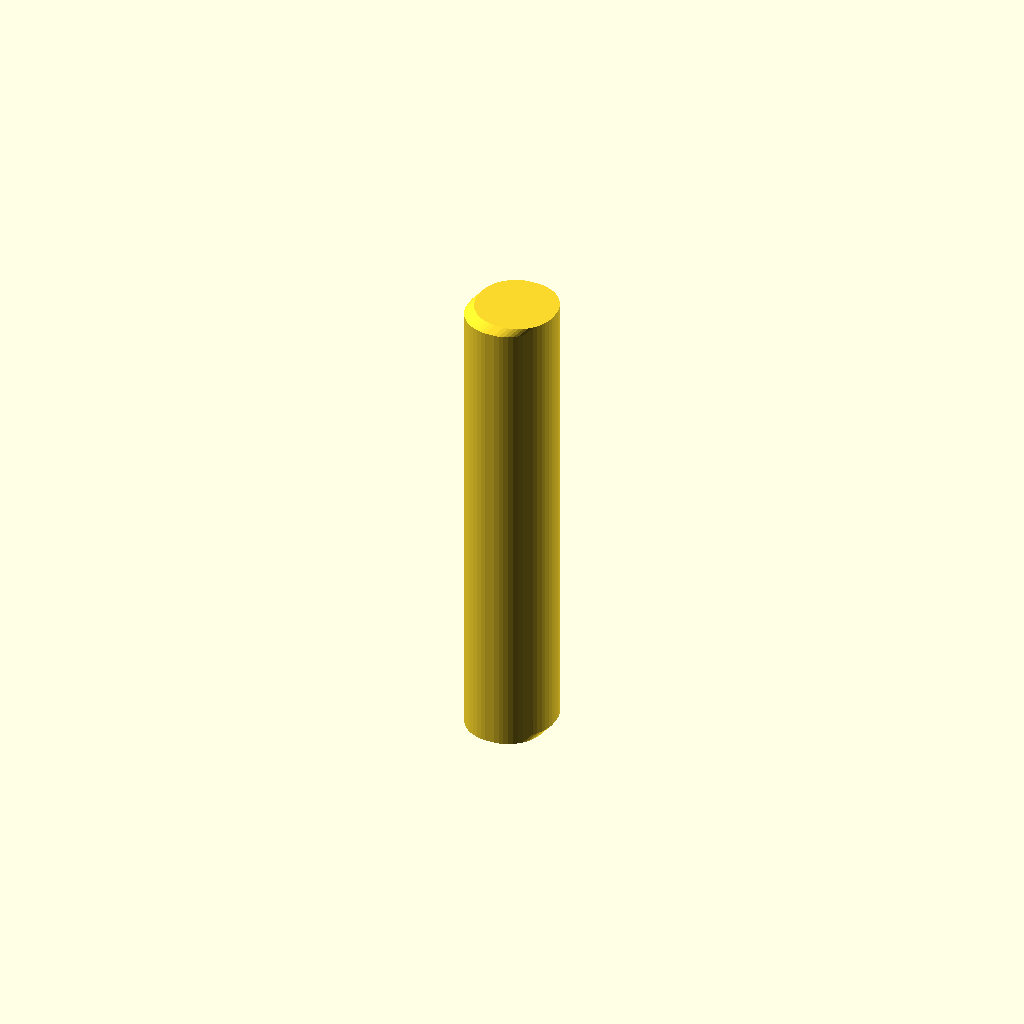
Cell 1: rendered with the file's own defaults.
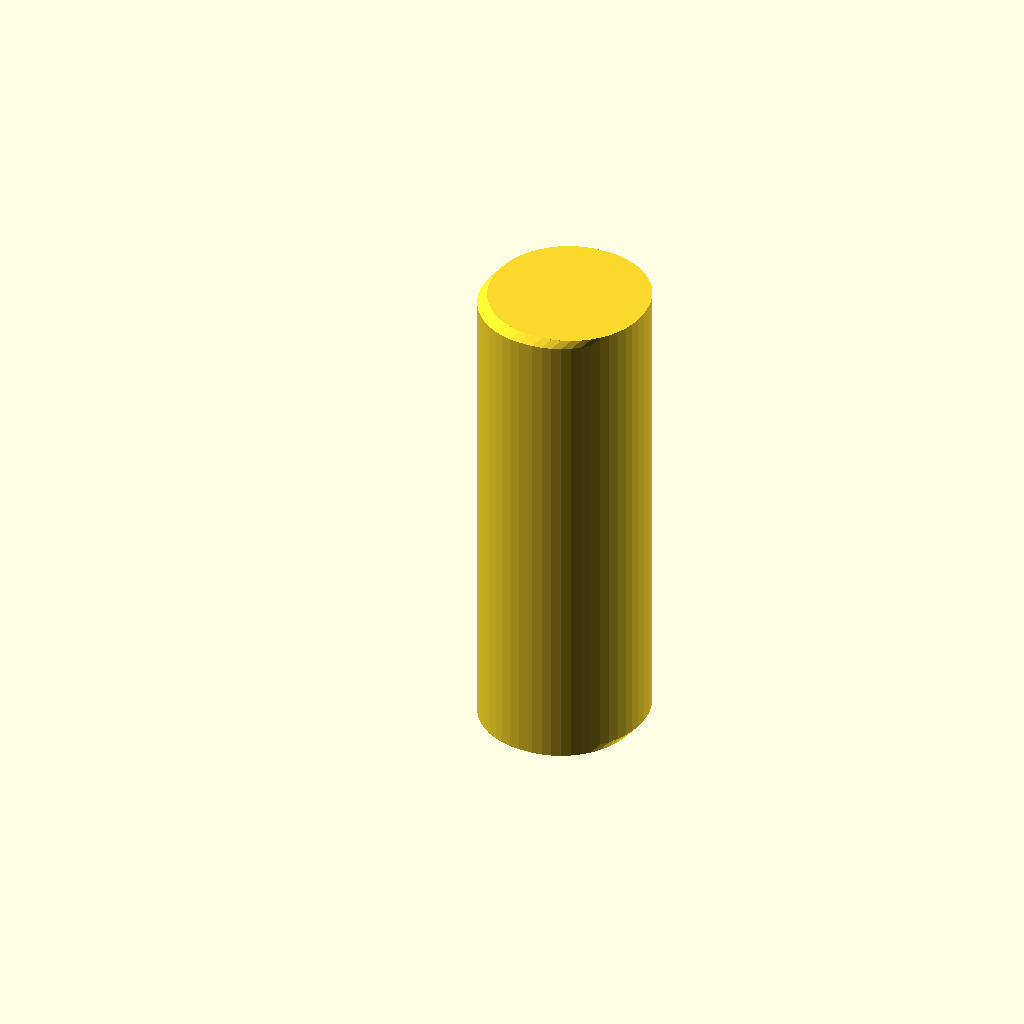
Cell 2: the same model with corners = 16.
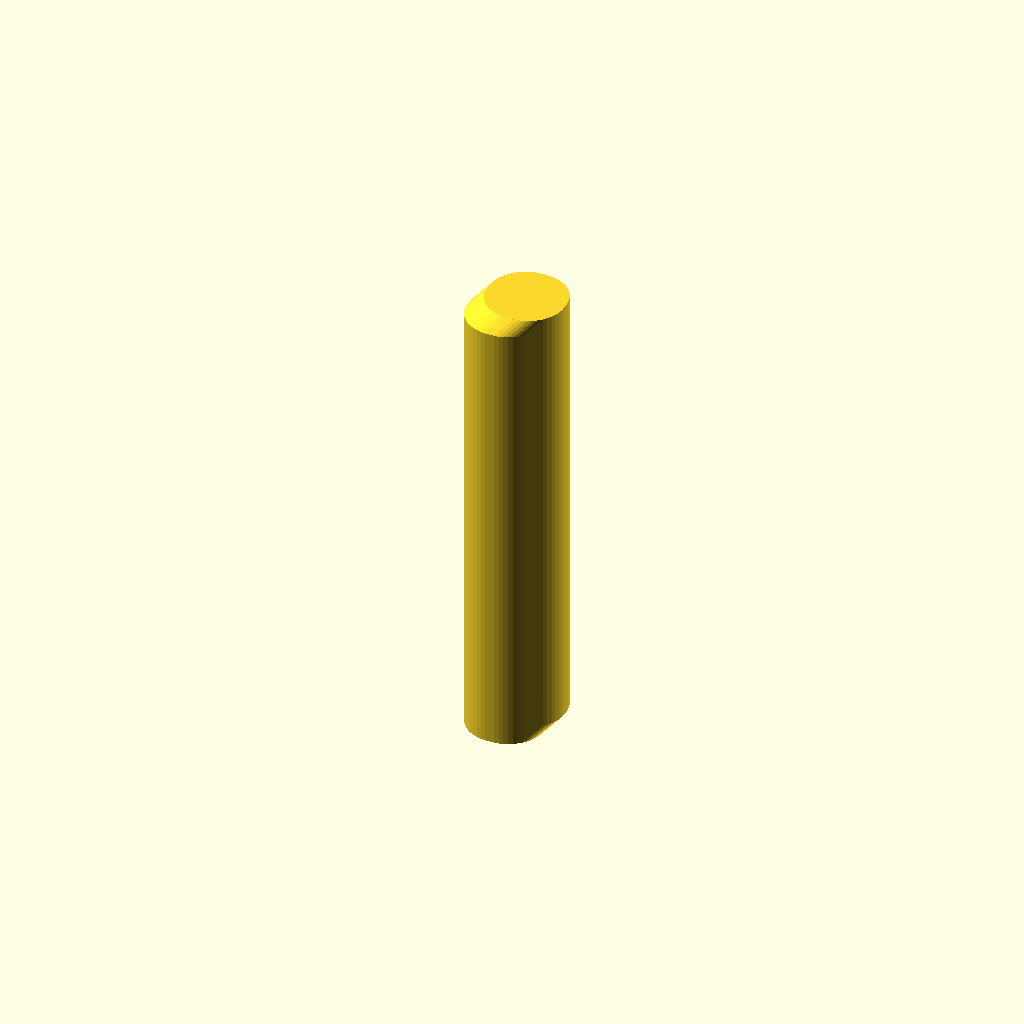
Cell 3 — height set to 3, the other parameters unchanged.
One fixed orthographic camera (rotation 55°, 0°, 25°; colour scheme Cornfield) for every cell.
The OpenSCAD source (backups/module_gridfinity_cup-backup-NYfBdSOw.scad):
$fn = 128;

bugfix = $preview ? .1 : 0;

corners = 8;
height = 1.5;
shrink = height;
bottom_size = [100,110];
top_size = [bottom_size[0]-shrink*2,bottom_size[1]-shrink*2];
border = true;
border_width = 1;
border_height = 1;
holes = false;
hole_d = 5;
hole_h = height*2;
hole_dist = 10;

module rounded_square(size, radius) {
    translate([radius,radius]) {
        minkowski() {
            square([size[0] - 2*radius, size[1] - 2 * radius]);
            circle(r=radius, $fn=50);
        }
    }
}

module rounded_cube(size, radius, height) {
    linear_extrude(height) {
        rounded_square(size, radius);
    }
}

module border() {
    translate([shrink,shrink,height]) {
        difference() {
            rounded_cube(size=top_size, radius=corners, border_height);
            translate([border_width,border_width,0]) {
                rounded_cube(size=[top_size[0]-border_width*2,
                    top_size[1]-border_width*2],
                    radius=corners, border_height);
            }
        }
    }
}

module bunnplate() {
    hull() {
        rounded_cube(size=bottom_size,radius=corners, .1);
        translate([shrink,shrink,height]) {
            rounded_cube(size=top_size,radius=corners, .1);
        }
    }
    if (border) {
        border();
    }
}

difference() {
    bunnplate();
    if (holes) {
        translate([hole_dist,bottom_size[1]-hole_dist,-bugfix]) {
            cylinder(d=hole_d,h=hole_h+bugfix*2);
        }
        translate([bottom_size[0]-hole_dist,
            bottom_size[1]-hole_dist,-bugfix]) {
            cylinder(d=hole_d,h=hole_h+bugfix*2);
        }
    }
}
Customizer parameters (derived from the source; name, type, default, range or options):
corners: number, default 8
height: number, default 1.5
bottom_size: vector, default [100, 110]
border: bool, default true
border_width: number, default 1
border_height: number, default 1
holes: bool, default false
hole_d: number, default 5
hole_dist: number, default 10
